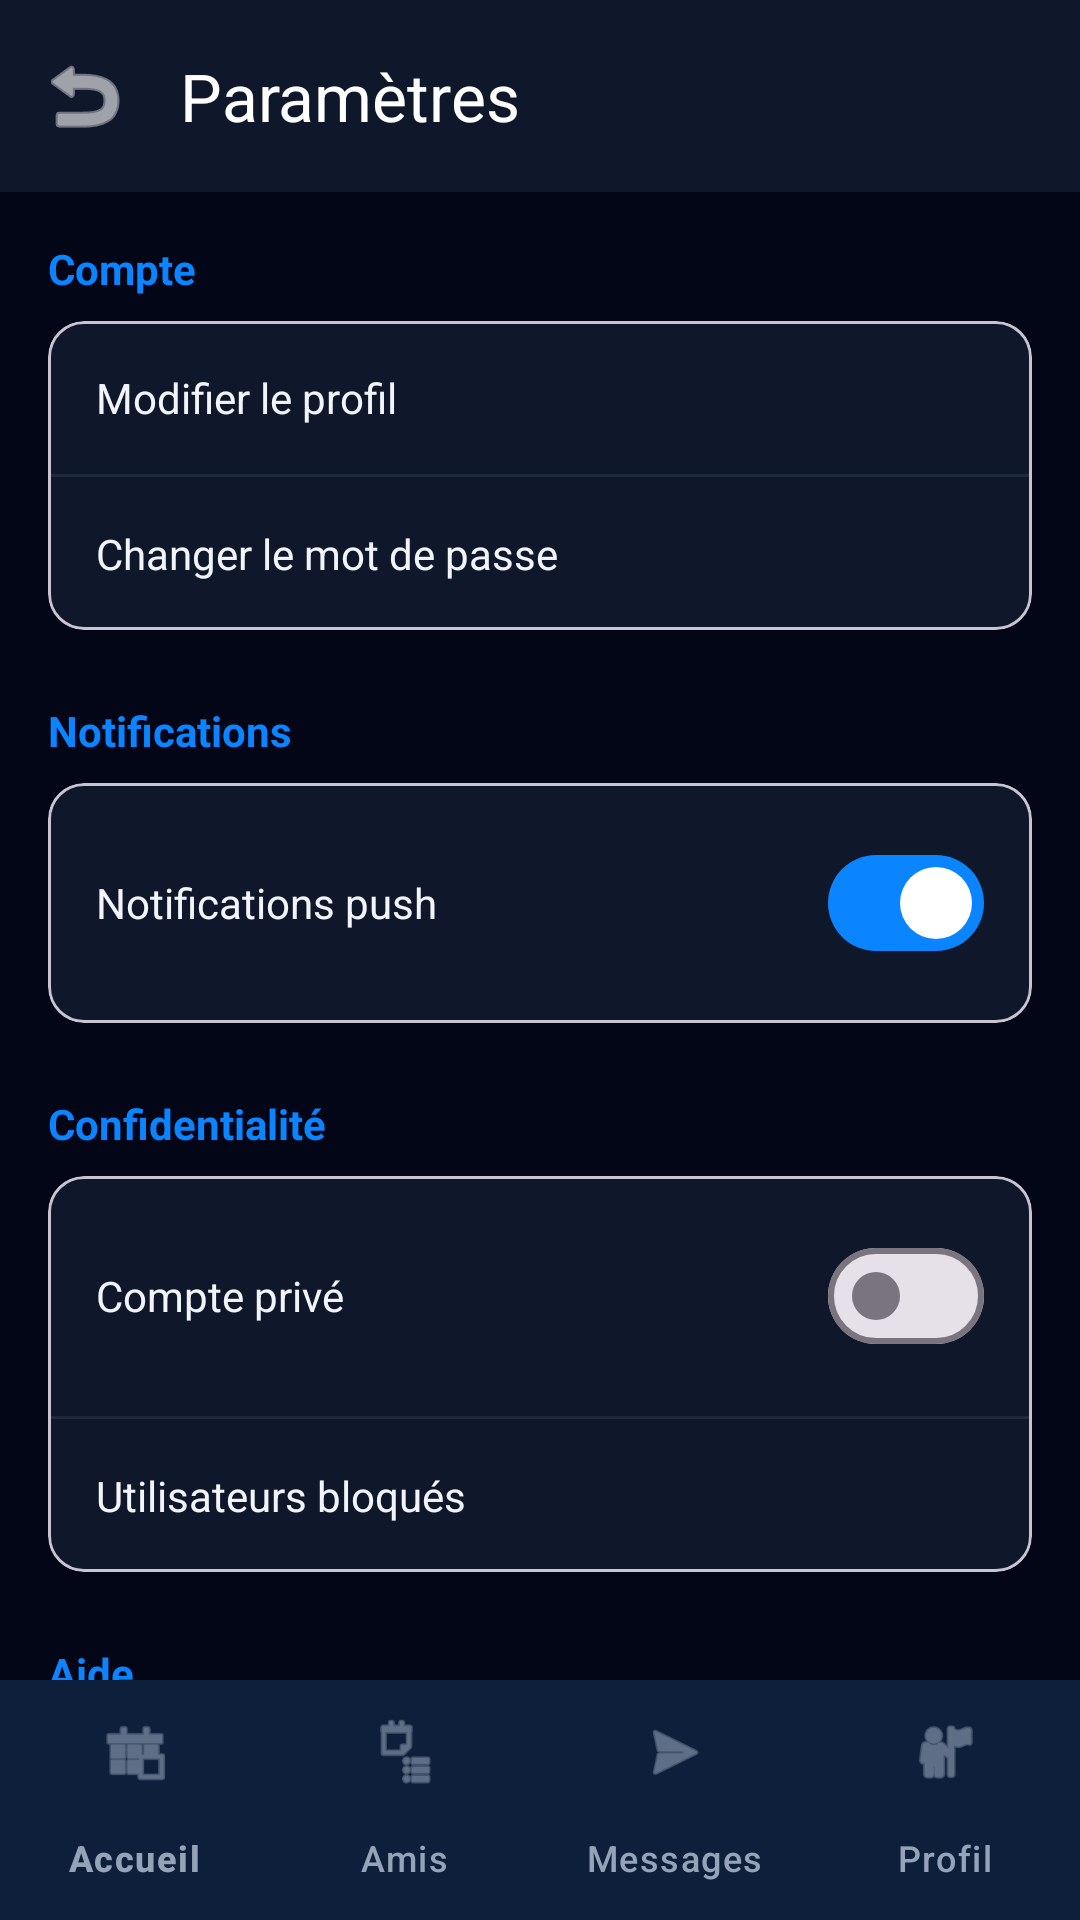

Here is an Android app screen rendered from its layout file. Give the layout XML and the strings, colors and styles it references.
<!-- AndroidManifest.xml: application theme Theme.Unity -->
<!-- res/layout/activity_settings.xml -->
<?xml version="1.0" encoding="utf-8"?>
<androidx.coordinatorlayout.widget.CoordinatorLayout xmlns:android="http://schemas.android.com/apk/res/android"
    xmlns:app="http://schemas.android.com/apk/res-auto"
    xmlns:tools="http://schemas.android.com/tools"
    android:layout_width="match_parent"
    android:layout_height="match_parent"
    android:background="@color/dark_bg">

    <com.google.android.material.appbar.AppBarLayout
        android:layout_width="match_parent"
        android:layout_height="wrap_content">

        <com.google.android.material.appbar.MaterialToolbar
            android:id="@+id/toolbar"
            android:layout_width="match_parent"
            android:layout_height="?attr/actionBarSize"
            android:background="@color/dark_card"
            app:title="@string/title_settings"
            app:titleTextColor="@color/white"
            app:navigationIcon="@android:drawable/ic_menu_revert"
            app:navigationIconTint="@color/white" />

    </com.google.android.material.appbar.AppBarLayout>

    <androidx.core.widget.NestedScrollView
        android:layout_width="match_parent"
        android:layout_height="match_parent"
        app:layout_behavior="@string/appbar_scrolling_view_behavior">

        <LinearLayout
            android:layout_width="match_parent"
            android:layout_height="wrap_content"
            android:orientation="vertical"
            android:padding="16dp">

            
            <TextView
                android:layout_width="match_parent"
                android:layout_height="wrap_content"
                android:text="@string/section_account"
                android:textColor="@color/accent_blue"
                android:textStyle="bold"
                android:textSize="14sp"
                android:layout_marginBottom="8dp"/>

            <com.google.android.material.card.MaterialCardView
                android:layout_width="match_parent"
                android:layout_height="wrap_content"
                app:cardBackgroundColor="@color/dark_card"
                app:cardCornerRadius="12dp"
                app:cardElevation="0dp"
                android:layout_marginBottom="24dp">

                <LinearLayout
                    android:layout_width="match_parent"
                    android:layout_height="wrap_content"
                    android:orientation="vertical">

                    <TextView
                        android:id="@+id/tvEditProfile"
                        android:layout_width="match_parent"
                        android:layout_height="wrap_content"
                        android:padding="16dp"
                        android:text="@string/item_edit_profile"
                        android:textColor="@color/dark_text_primary"
                        android:background="?attr/selectableItemBackground"
                        android:clickable="true"
                        android:focusable="true" />

                    <View
                        android:layout_width="match_parent"
                        android:layout_height="1dp"
                        android:background="@color/dark_divider" />

                    <TextView
                        android:id="@+id/tvChangePassword"
                        android:layout_width="match_parent"
                        android:layout_height="wrap_content"
                        android:padding="16dp"
                        android:text="@string/item_change_password"
                        android:textColor="@color/dark_text_primary"
                        android:background="?attr/selectableItemBackground"
                        android:clickable="true"
                        android:focusable="true" />

                </LinearLayout>
            </com.google.android.material.card.MaterialCardView>

            
            <TextView
                android:layout_width="match_parent"
                android:layout_height="wrap_content"
                android:text="@string/section_notifications"
                android:textColor="@color/accent_blue"
                android:textStyle="bold"
                android:textSize="14sp"
                android:layout_marginBottom="8dp"/>

            <com.google.android.material.card.MaterialCardView
                android:layout_width="match_parent"
                android:layout_height="wrap_content"
                app:cardBackgroundColor="@color/dark_card"
                app:cardCornerRadius="12dp"
                app:cardElevation="0dp"
                android:layout_marginBottom="24dp">

                <LinearLayout
                    android:layout_width="match_parent"
                    android:layout_height="wrap_content"
                    android:orientation="horizontal"
                    android:padding="16dp"
                    android:gravity="center_vertical">

                    <TextView
                        android:layout_width="0dp"
                        android:layout_height="wrap_content"
                        android:layout_weight="1"
                        android:textColor="@color/dark_text_primary"
                        android:text="@string/item_push_notifications" />

                    <com.google.android.material.materialswitch.MaterialSwitch
                        android:id="@+id/switchNotifications"
                        android:layout_width="wrap_content"
                        android:layout_height="wrap_content"
                        android:checked="true" />

                </LinearLayout>
            </com.google.android.material.card.MaterialCardView>

            
            <TextView
                android:layout_width="match_parent"
                android:layout_height="wrap_content"
                android:text="@string/section_privacy"
                android:textColor="@color/accent_blue"
                android:textStyle="bold"
                android:textSize="14sp"
                android:layout_marginBottom="8dp"/>

            <com.google.android.material.card.MaterialCardView
                android:layout_width="match_parent"
                android:layout_height="wrap_content"
                app:cardBackgroundColor="@color/dark_card"
                app:cardCornerRadius="12dp"
                app:cardElevation="0dp"
                android:layout_marginBottom="24dp">

                <LinearLayout
                    android:layout_width="match_parent"
                    android:layout_height="wrap_content"
                    android:orientation="vertical">

                    <LinearLayout
                        android:layout_width="match_parent"
                        android:layout_height="wrap_content"
                        android:orientation="horizontal"
                        android:padding="16dp"
                        android:gravity="center_vertical">

                        <TextView
                            android:layout_width="0dp"
                            android:layout_height="wrap_content"
                            android:layout_weight="1"
                            android:textColor="@color/dark_text_primary"
                            android:text="@string/item_private_account" />

                        <com.google.android.material.materialswitch.MaterialSwitch
                            android:id="@+id/switchPrivacy"
                            android:layout_width="wrap_content"
                            android:layout_height="wrap_content" />

                    </LinearLayout>

                    <View
                        android:layout_width="match_parent"
                        android:layout_height="1dp"
                        android:background="@color/dark_divider" />

                    <TextView
                        android:id="@+id/tvBlockUsers"
                        android:layout_width="match_parent"
                        android:layout_height="wrap_content"
                        android:padding="16dp"
                        android:text="@string/item_block_users"
                        android:textColor="@color/dark_text_primary"
                        android:background="?attr/selectableItemBackground"
                        android:clickable="true"
                        android:focusable="true" />

                </LinearLayout>
            </com.google.android.material.card.MaterialCardView>

            
            <TextView
                android:layout_width="match_parent"
                android:layout_height="wrap_content"
                android:text="@string/section_help"
                android:textColor="@color/accent_blue"
                android:textStyle="bold"
                android:textSize="14sp"
                android:layout_marginBottom="8dp"/>

            <com.google.android.material.card.MaterialCardView
                android:layout_width="match_parent"
                android:layout_height="wrap_content"
                app:cardBackgroundColor="@color/dark_card"
                app:cardCornerRadius="12dp"
                app:cardElevation="0dp"
                android:layout_marginBottom="24dp">

                <LinearLayout
                    android:layout_width="match_parent"
                    android:layout_height="wrap_content"
                    android:orientation="vertical">

                    <TextView
                        android:id="@+id/tvHelpCenter"
                        android:layout_width="match_parent"
                        android:layout_height="wrap_content"
                        android:padding="16dp"
                        android:text="@string/item_help_center"
                        android:textColor="@color/dark_text_primary"
                        android:background="?attr/selectableItemBackground"
                        android:clickable="true"
                        android:focusable="true" />

                    <View
                        android:layout_width="match_parent"
                        android:layout_height="1dp"
                        android:background="@color/dark_divider" />

                    <TextView
                        android:id="@+id/tvLogoutSettings"
                        android:layout_width="match_parent"
                        android:layout_height="wrap_content"
                        android:padding="16dp"
                        android:text="@string/item_logout"
                        android:textColor="@color/social_google"
                        android:background="?attr/selectableItemBackground"
                        android:clickable="true"
                        android:focusable="true" />

                </LinearLayout>
            </com.google.android.material.card.MaterialCardView>

        </LinearLayout>
    </androidx.core.widget.NestedScrollView>

    <com.google.android.material.bottomnavigation.BottomNavigationView
        android:id="@+id/bottomNavigation"
        android:layout_width="match_parent"
        android:layout_height="wrap_content"
        android:layout_gravity="bottom"
        android:background="@color/dark_card"
        app:itemIconTint="@color/dark_text_secondary"
        app:itemTextColor="@color/dark_text_secondary"
        app:menu="@menu/bottom_nav_menu"
        app:labelVisibilityMode="labeled" />

</androidx.coordinatorlayout.widget.CoordinatorLayout>
<!-- resources referenced by this layout -->
<resources>
  <color name="accent_blue">#0B84FF</color>
  <color name="dark_bg">#020617</color>
  <color name="dark_card">#0F172A</color>
  <color name="dark_divider">#1E293B</color>
  <color name="dark_text_primary">#F1F5F9</color>
  <color name="dark_text_secondary">#94A3B8</color>
  <color name="white">#FFFFFFFF</color>
  ta
  <string name="item_block_users">Utilisateurs bloqués</string>
  <string name="item_change_password">Changer le mot de passe</string>
  <string name="item_edit_profile">Modifier le profil</string>
  <string name="item_help_center">Centre d\'aide</string>
  <string name="item_logout">Se déconnecter</string>
  <string name="item_private_account">Compte privé</string>
  <string name="item_push_notifications">Notifications push</string>
  <string name="section_account">Compte</string>
  <string name="section_help">Aide</string>
  <string name="section_notifications">Notifications</string>
  <string name="section_privacy">Confidentialité</string>
  <string name="title_settings">Paramètres</string>
  <style name="Theme.Unity" parent="Base.Theme.Unity">
          <item name="alertDialogTheme">@style/UnityAlertDialogTheme</item>
          <item name="materialAlertDialogTheme">@style/UnityAlertDialogTheme</item>
      </style>
  <style name="UnityAlertDialogTheme" parent="Theme.Material3.DayNight.Dialog.Alert">
          <item name="android:windowBackground">@android:color/transparent</item>
          <item name="background">@color/unity_card</item>
          <item name="backgroundColor">@color/unity_card</item>
          <item name="colorSurface">@color/unity_card</item>
          <item name="colorOnSurface">@color/white</item>
          <item name="colorOnSurfaceVariant">@color/white</item>
          <item name="android:textColorPrimary">@color/white</item>
          <item name="android:textColorSecondary">@color/white</item>
          <item name="android:textColor">@color/white</item>
          <item name="android:textColorAlertDialogListItem">@color/white</item>
          <item name="textAppearanceListItem">@style/UnityTextAppearanceListItem</item>
          <item name="buttonBarPositiveButtonStyle">@style/UnityDialogButtonStyle</item>
          <item name="buttonBarNegativeButtonStyle">@style/UnityDialogButtonStyle</item>
      </style>
  <color name="unity_accent">#0B84FF</color>
  <color name="unity_bg">#020617</color>
  <color name="unity_card">#0F172A</color>
  <style name="UnityPopupMenuStyle" parent="Widget.AppCompat.PopupMenu">
          <item name="android:popupBackground">@color/unity_card</item>
          <item name="android:itemBackground">@color/unity_card</item>
          <item name="android:textColor">@color/white</item>
      </style>
  <style name="UnityTextAppearanceListItem" parent="TextAppearance.Material3.LabelLarge">
          <item name="android:textColor">@color/white</item>
      </style>
  <style name="UnityDialogButtonStyle" parent="Widget.Material3.Button.TextButton">
          <item name="android:textColor">@color/unity_accent</item>
      </style>
</resources>
